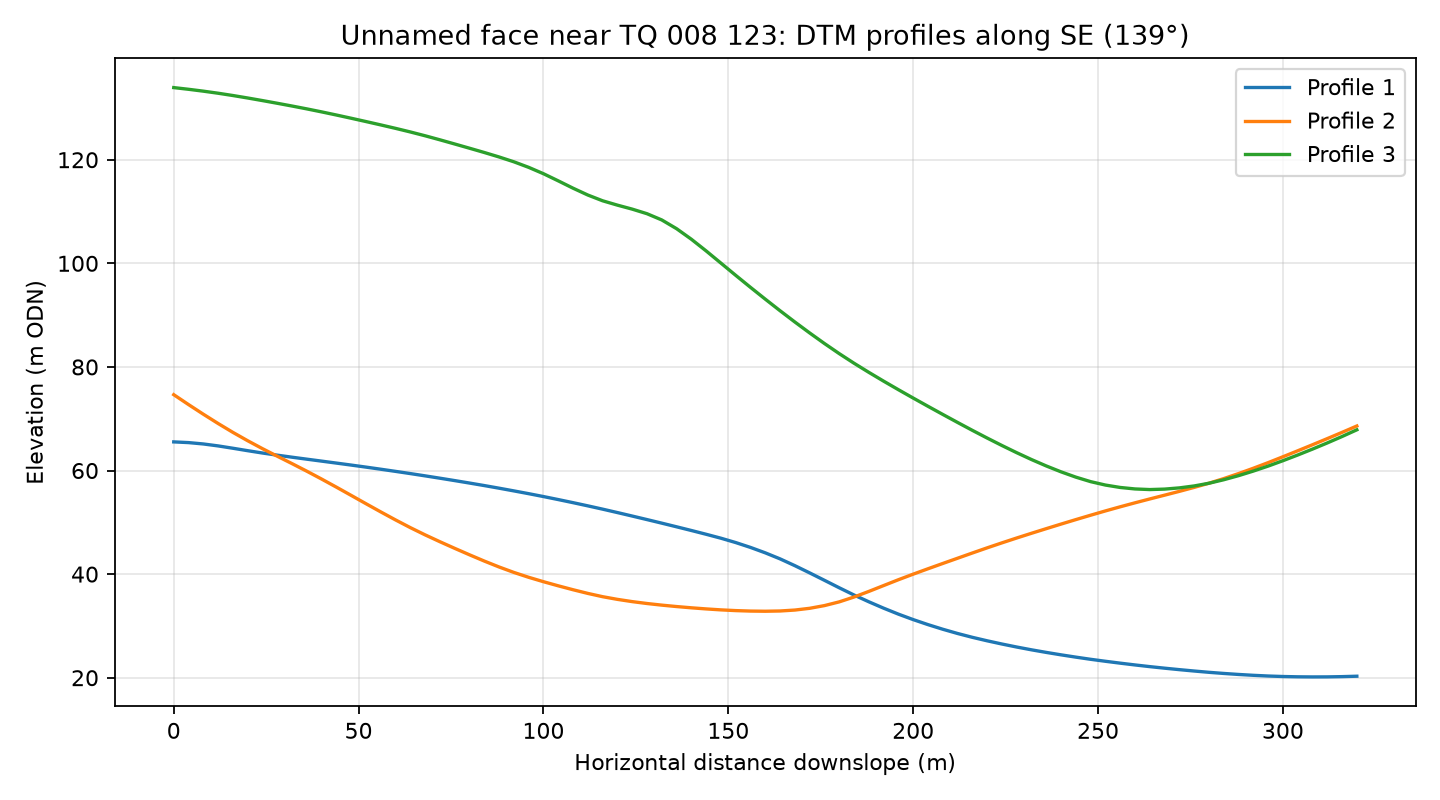

The table this chart was drawn from, first rows:
profile, distance_m, elevation_m
1, 0.0, 65.53
1, 4.0, 65.39
1, 8.0, 65.13
1, 12.0, 64.75
1, 16.0, 64.3
1, 20.0, 63.83
1, 24.0, 63.38
1, 28.0, 62.97
1, 32.0, 62.57
1, 36.0, 62.19
1, 40.0, 61.81
1, 44.0, 61.44
1, 48.0, 61.05
1, 52.0, 60.66
1, 56.0, 60.25
1, 60.0, 59.84
1, 64.0, 59.41
1, 68.0, 58.97
1, 72.0, 58.52
1, 76.0, 58.06
1, 80.0, 57.58
1, 84.0, 57.1
1, 88.0, 56.59
1, 92.0, 56.07
1, 96.0, 55.53
1, 100.0, 54.97
1, 104.0, 54.39
1, 108.0, 53.8
1, 112.0, 53.18
1, 116.0, 52.54
1, 120.0, 51.88
1, 124.0, 51.21
1, 128.0, 50.53
1, 132.0, 49.84
1, 136.0, 49.14
1, 140.0, 48.42
1, 144.0, 47.69
1, 148.0, 46.93
1, 152.0, 46.09
1, 156.0, 45.15
1, 160.0, 44.11
1, 164.0, 42.94
1, 168.0, 41.63
1, 172.0, 40.24
1, 176.0, 38.81
1, 180.0, 37.36
1, 184.0, 35.97
1, 188.0, 34.66
1, 192.0, 33.43
1, 196.0, 32.28
1, 200.0, 31.22
1, 204.0, 30.25
1, 208.0, 29.36
1, 212.0, 28.54
1, 216.0, 27.8
1, 220.0, 27.13
1, 224.0, 26.51
1, 228.0, 25.93
1, 232.0, 25.39
1, 236.0, 24.89
... 183 more rows
